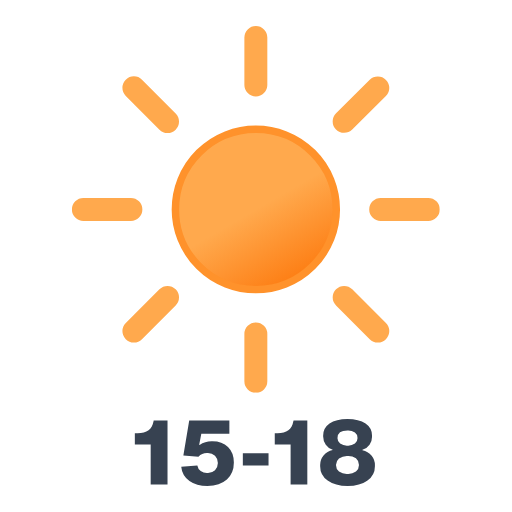
t = 0.00 s
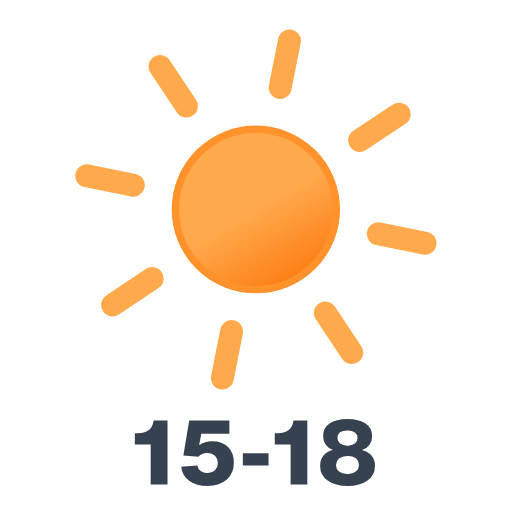
t = 1.50 s
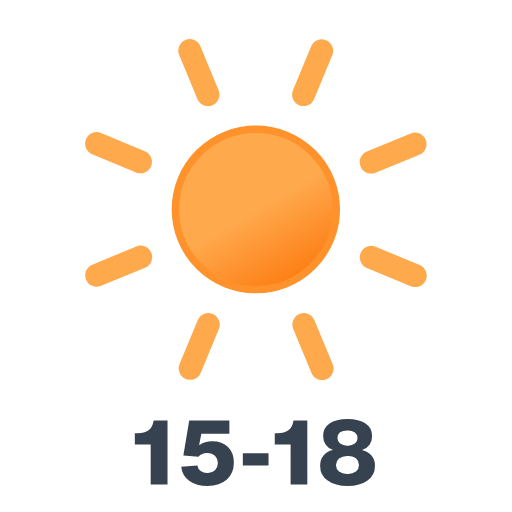
t = 3.00 s
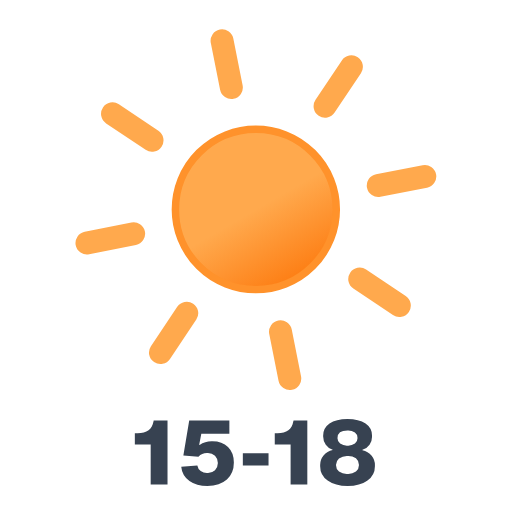
t = 4.50 s

The animated SVG that drew these frames (rendered in a browser with its animation timeline set to each time). Animation: 1 SMIL element (animateTransform=1); one cycle of 6.00 s, repeats indefinitely.

<svg xmlns="http://www.w3.org/2000/svg" xmlns:xlink="http://www.w3.org/1999/xlink" viewBox="50.972 49.972 410.556 410.556"><defs><linearGradient id="a" x1="115.3" x2="179.7" y1="91.3" y2="202.8" gradientUnits="userSpaceOnUse"><stop offset="0" stop-color="#ffa94d"/><stop offset=".5" stop-color="#ffa94d"/><stop offset="1" stop-color="#fd7e14"/></linearGradient><symbol id="b" viewBox="0 0 295 294"><ellipse cx="147.5" cy="147" fill="url(#a)" stroke="#ff922b" stroke-miterlimit="10" stroke-width="6" rx="64.5" ry="64.3"/><path fill="none" stroke="#ffa94d" stroke-linecap="round" stroke-miterlimit="10" stroke-width="18.4" d="M147.5 47.2v-38m0 275.6v-38m70.8-170.4 27-26.8M49.7 244.5l27-27m0-141-27-27m195.6 195-27-27M47.3 147H9.2m276.6 0h-38.2"><animateTransform additive="sum" attributeName="transform" dur="6s" repeatCount="indefinite" type="rotate" values="0 147.2 147.2; 45 147.2 147.2"/></path></symbol></defs><path fill="#374251" d="M185.3 438.4h-13.5v-32h-12.7v-9h2.2q5.5 0 8.8-2.4c2-1.5 3.3-4 4-7.3l.1-.5h11.1Zm32 1.3q-8.8 0-14.4-4a16.1 16.1 0 01-6.6-11.5l12.9-1a7.2 7.2 0 002.7 4.5 8.8 8.8 0 005.3 1.5 8.4 8.4 0 006.2-2.2 8.4 8.4 0 000-11.5 8.5 8.5 0 00-6.2-2.2 9.2 9.2 0 00-7.1 3l-12.1-1 4.7-28.2h32.2v10.7h-22.5l-1.7 8.8.3.2a17.1 17.1 0 0110.3-3q7.8 0 12.5 4.6t4.7 12.5q0 8.6-5.6 13.6t-15.6 5.2Zm49-16.4h-20.6v-9.9h20.6Zm31.1 15.1H284v-32h-12.7v-9h2.2q5.5 0 8.7-2.4c2-1.5 3.4-4 4-7.3l.2-.5h11Zm48.3-3.1q-6 4.4-16 4.4t-16-4.4a14.2 14.2 0 01-6-12 12.2 12.2 0 012.7-8 13.2 13.2 0 017.3-4.4v-.2a11 11 0 01-5.5-4.1 11.4 11.4 0 01-2.1-6.8 12 12 0 015.1-10.2q5.2-3.7 14.4-3.7t14.5 3.7a11.9 11.9 0 015.2 10.2 11.5 11.5 0 01-2 6.8 10.6 10.6 0 01-5.7 4.1v.3a13.6 13.6 0 017.4 4.4 12.2 12.2 0 012.6 8 14.2 14.2 0 01-6 11.9Zm-16-5.3a10.7 10.7 0 006.7-1.9 7 7 0 000-10.6 10.6 10.6 0 00-6.7-1.9 10.9 10.9 0 00-6.9 2 6.9 6.9 0 000 10.5 10.9 10.9 0 006.9 1.9Zm0-22.6a9.3 9.3 0 005.9-1.7 5.5 5.5 0 002-4.6 5.2 5.2 0 00-2-4.4 9.8 9.8 0 00-6-1.6q-8 0-8 6a5.5 5.5 0 002.1 4.6 9.5 9.5 0 006 1.7Z"/><use xlink:href="#b" width="295" height="294" transform="translate(108.63 70.91)"/></svg>
